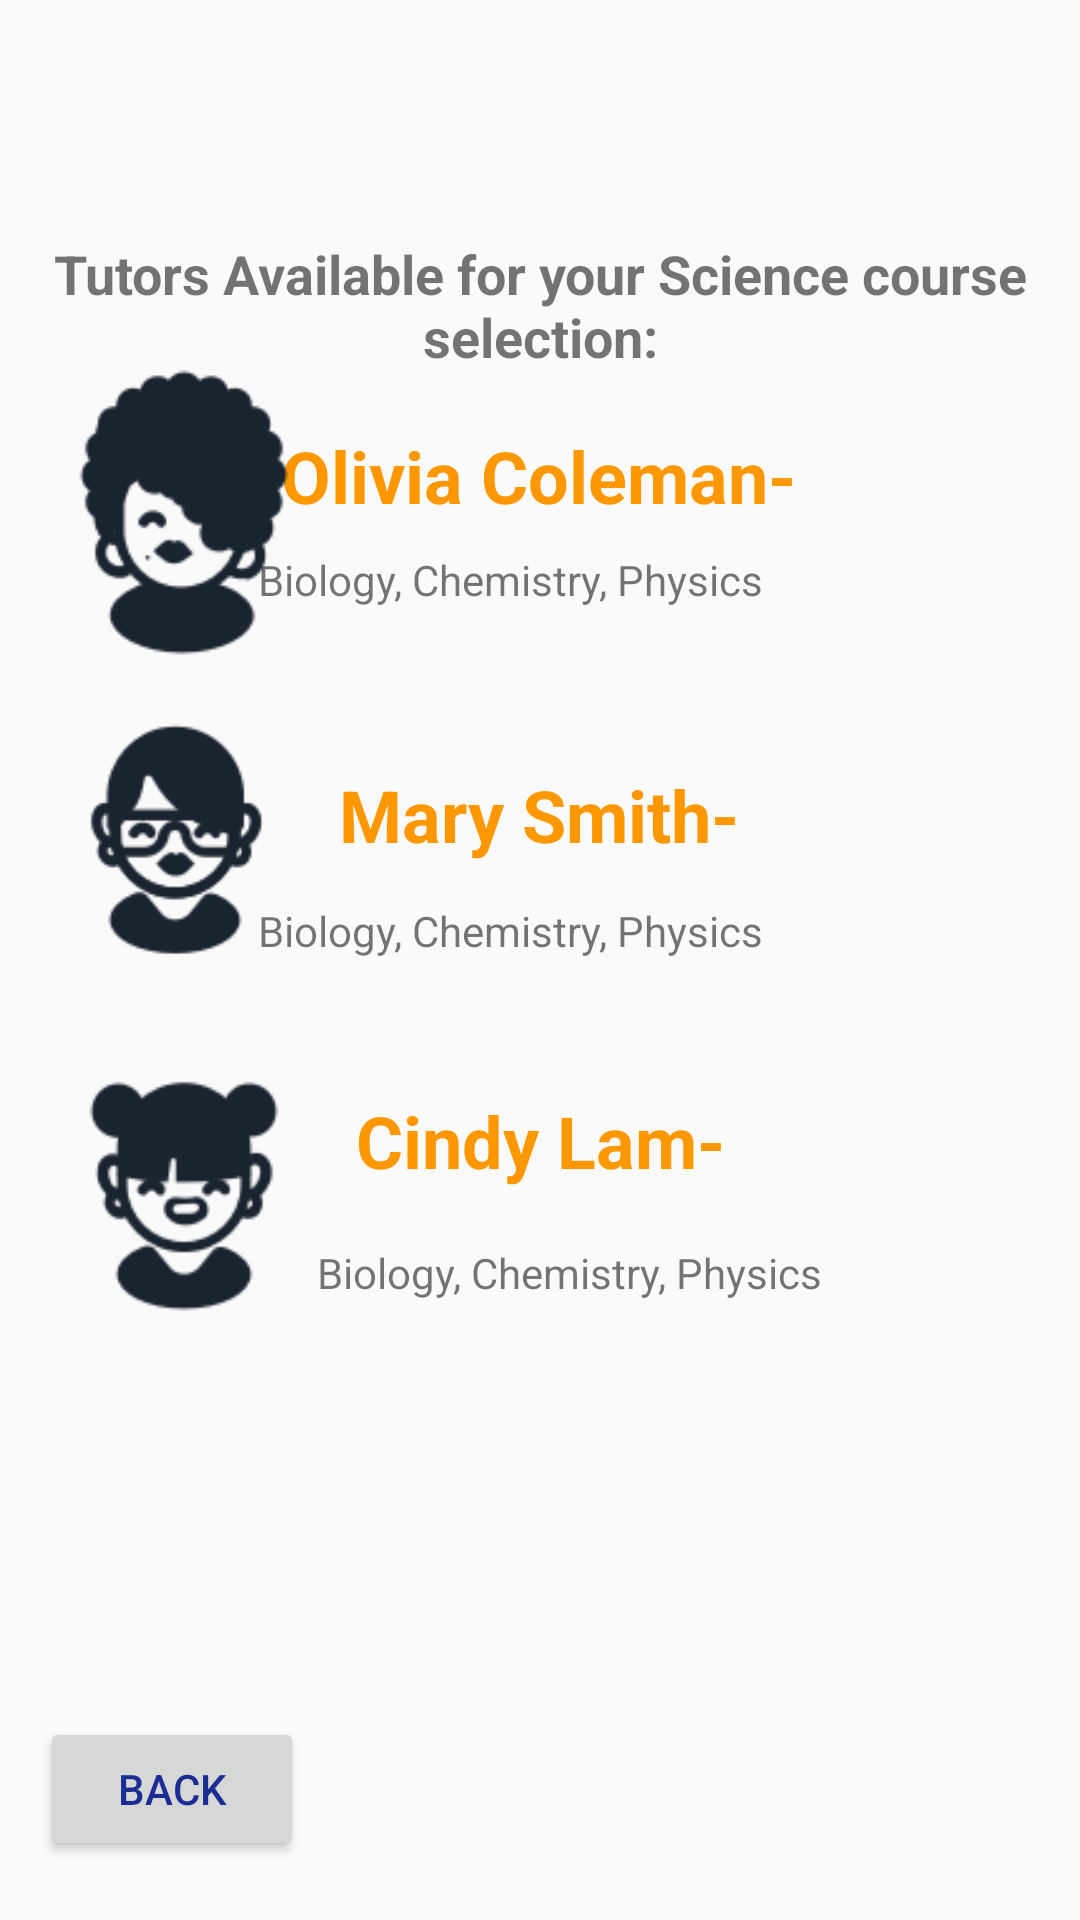

Here is an Android app screen rendered from its layout file. Give the layout XML and the strings, colors and styles it references.
<!-- AndroidManifest.xml: application theme AppTheme -->
<!-- res/layout/activity_science__tutors.xml -->
<?xml version="1.0" encoding="utf-8"?>
<androidx.constraintlayout.widget.ConstraintLayout xmlns:android="http://schemas.android.com/apk/res/android"
    xmlns:app="http://schemas.android.com/apk/res-auto"
    xmlns:tools="http://schemas.android.com/tools"
    android:layout_width="match_parent"
    android:layout_height="match_parent"
    tools:context=".ForeignLangCourses">

    <TextView
        android:id="@+id/textView13"
        android:layout_width="wrap_content"
        android:layout_height="wrap_content"
        android:text="Biology, Chemistry, Physics"
        app:layout_constraintBottom_toBottomOf="parent"
        app:layout_constraintEnd_toEndOf="parent"
        app:layout_constraintHorizontal_bias="0.448"
        app:layout_constraintStart_toStartOf="parent"
        app:layout_constraintTop_toTopOf="parent"
        app:layout_constraintVertical_bias="0.296" />

    <TextView
        android:id="@+id/High"
        android:layout_width="wrap_content"
        android:layout_height="wrap_content"
        android:text="Cindy Lam-"
        android:textColor="#FF9800"
        android:textSize="24sp"
        android:textStyle="bold"
        app:layout_constraintBottom_toBottomOf="parent"
        app:layout_constraintLeft_toLeftOf="parent"
        app:layout_constraintRight_toRightOf="parent"
        app:layout_constraintTop_toTopOf="parent"
        app:layout_constraintVertical_bias="0.599" />

    <TextView
        android:id="@+id/Secondary"
        android:layout_width="wrap_content"
        android:layout_height="wrap_content"
        android:text="Mary Smith-"
        android:textAlignment="center"
        android:textColor="#FF9800"
        android:textSize="24sp"
        android:textStyle="bold"
        app:layout_constraintBottom_toBottomOf="parent"
        app:layout_constraintHorizontal_bias="0.497"
        app:layout_constraintLeft_toLeftOf="parent"
        app:layout_constraintRight_toRightOf="parent"
        app:layout_constraintTop_toTopOf="parent"
        app:layout_constraintVertical_bias="0.42" />

    <TextView
        android:id="@+id/Elementary"
        android:layout_width="wrap_content"
        android:layout_height="wrap_content"
        android:text="Olivia Coleman-"
        android:textAlignment="center"
        android:textColor="#FF9800"
        android:textSize="24sp"
        android:textStyle="bold"
        app:layout_constraintBottom_toBottomOf="parent"
        app:layout_constraintHorizontal_bias="0.498"
        app:layout_constraintLeft_toLeftOf="parent"
        app:layout_constraintRight_toRightOf="parent"
        app:layout_constraintTop_toTopOf="parent"
        app:layout_constraintVertical_bias="0.234" />

    <TextView
        android:id="@+id/textView5"
        android:layout_width="wrap_content"
        android:layout_height="wrap_content"
        android:text="Tutors Available for your Science course selection:"
        android:textAlignment="center"
        android:textSize="18sp"
        android:textStyle="bold"
        app:layout_constraintBottom_toBottomOf="parent"
        app:layout_constraintEnd_toEndOf="parent"
        app:layout_constraintHorizontal_bias="0.498"
        app:layout_constraintStart_toStartOf="parent"
        app:layout_constraintTop_toTopOf="parent"
        app:layout_constraintVertical_bias="0.133" />

    <Button
        android:id="@+id/Back_Button"
        android:layout_width="wrap_content"
        android:layout_height="wrap_content"
        android:text="Back"
        android:textColor="#1B2D94"
        app:layout_constraintBottom_toBottomOf="parent"
        app:layout_constraintEnd_toEndOf="parent"
        app:layout_constraintHorizontal_bias="0.049"
        app:layout_constraintStart_toStartOf="parent"
        app:layout_constraintTop_toTopOf="parent"
        app:layout_constraintVertical_bias="0.967" />

    <TextView
        android:id="@+id/textView10"
        android:layout_width="wrap_content"
        android:layout_height="wrap_content"
        android:text="Biology, Chemistry, Physics"
        app:layout_constraintBottom_toBottomOf="parent"
        app:layout_constraintEnd_toEndOf="parent"
        app:layout_constraintHorizontal_bias="0.551"
        app:layout_constraintStart_toStartOf="parent"
        app:layout_constraintTop_toTopOf="parent"
        app:layout_constraintVertical_bias="0.668" />

    <TextView
        android:id="@+id/textView12"
        android:layout_width="wrap_content"
        android:layout_height="wrap_content"
        android:text="Biology, Chemistry, Physics"
        app:layout_constraintBottom_toBottomOf="parent"
        app:layout_constraintEnd_toEndOf="parent"
        app:layout_constraintHorizontal_bias="0.448"
        app:layout_constraintStart_toStartOf="parent"
        app:layout_constraintTop_toTopOf="parent"
        app:layout_constraintVertical_bias="0.484" />

    <ImageView
        android:id="@+id/imageView"
        android:layout_width="116dp"
        android:layout_height="108dp"
        app:layout_constraintBottom_toBottomOf="parent"
        app:layout_constraintEnd_toEndOf="parent"
        app:layout_constraintHorizontal_bias="0.013"
        app:layout_constraintStart_toStartOf="parent"
        app:layout_constraintTop_toTopOf="parent"
        app:layout_constraintVertical_bias="0.632"
        app:srcCompat="@drawable/femalebuns" />

    <ImageView
        android:id="@+id/imageView4"
        android:layout_width="110dp"
        android:layout_height="105dp"
        app:layout_constraintBottom_toBottomOf="parent"
        app:layout_constraintEnd_toEndOf="parent"
        app:layout_constraintHorizontal_bias="0.013"
        app:layout_constraintStart_toStartOf="parent"
        app:layout_constraintTop_toTopOf="parent"
        app:layout_constraintVertical_bias="0.413"
        app:srcCompat="@drawable/femaleglasses" />

    <ImageView
        android:id="@+id/imageView5"
        android:layout_width="116dp"
        android:layout_height="108dp"
        app:layout_constraintBottom_toBottomOf="parent"
        app:layout_constraintEnd_toEndOf="parent"
        app:layout_constraintHorizontal_bias="0.013"
        app:layout_constraintStart_toStartOf="parent"
        app:layout_constraintTop_toTopOf="parent"
        app:layout_constraintVertical_bias="0.218"
        app:srcCompat="@drawable/femalehoops" />


</androidx.constraintlayout.widget.ConstraintLayout>
<!-- resources referenced by this layout -->
<resources>
  <!-- drawable femalebuns: png bitmap (drawable, 4635 bytes) -->
  <!-- drawable femaleglasses: png bitmap (drawable, 4701 bytes) -->
  <!-- drawable femalehoops: png bitmap (drawable, 4513 bytes) -->
  <style name="AppTheme" parent="Theme.AppCompat.Light.NoActionBar">
          
          <item name="colorPrimary">@color/colorPrimary</item>
          <item name="colorPrimaryDark">@color/colorPrimaryDark</item>
          <item name="colorAccent">@color/colorAccent</item>
  
      </style>
  <color name="colorPrimary">#AEAFB3</color>
  <color name="colorPrimaryDark">#CDD5D4</color>
  <color name="colorAccent">#E6631E</color>
</resources>
